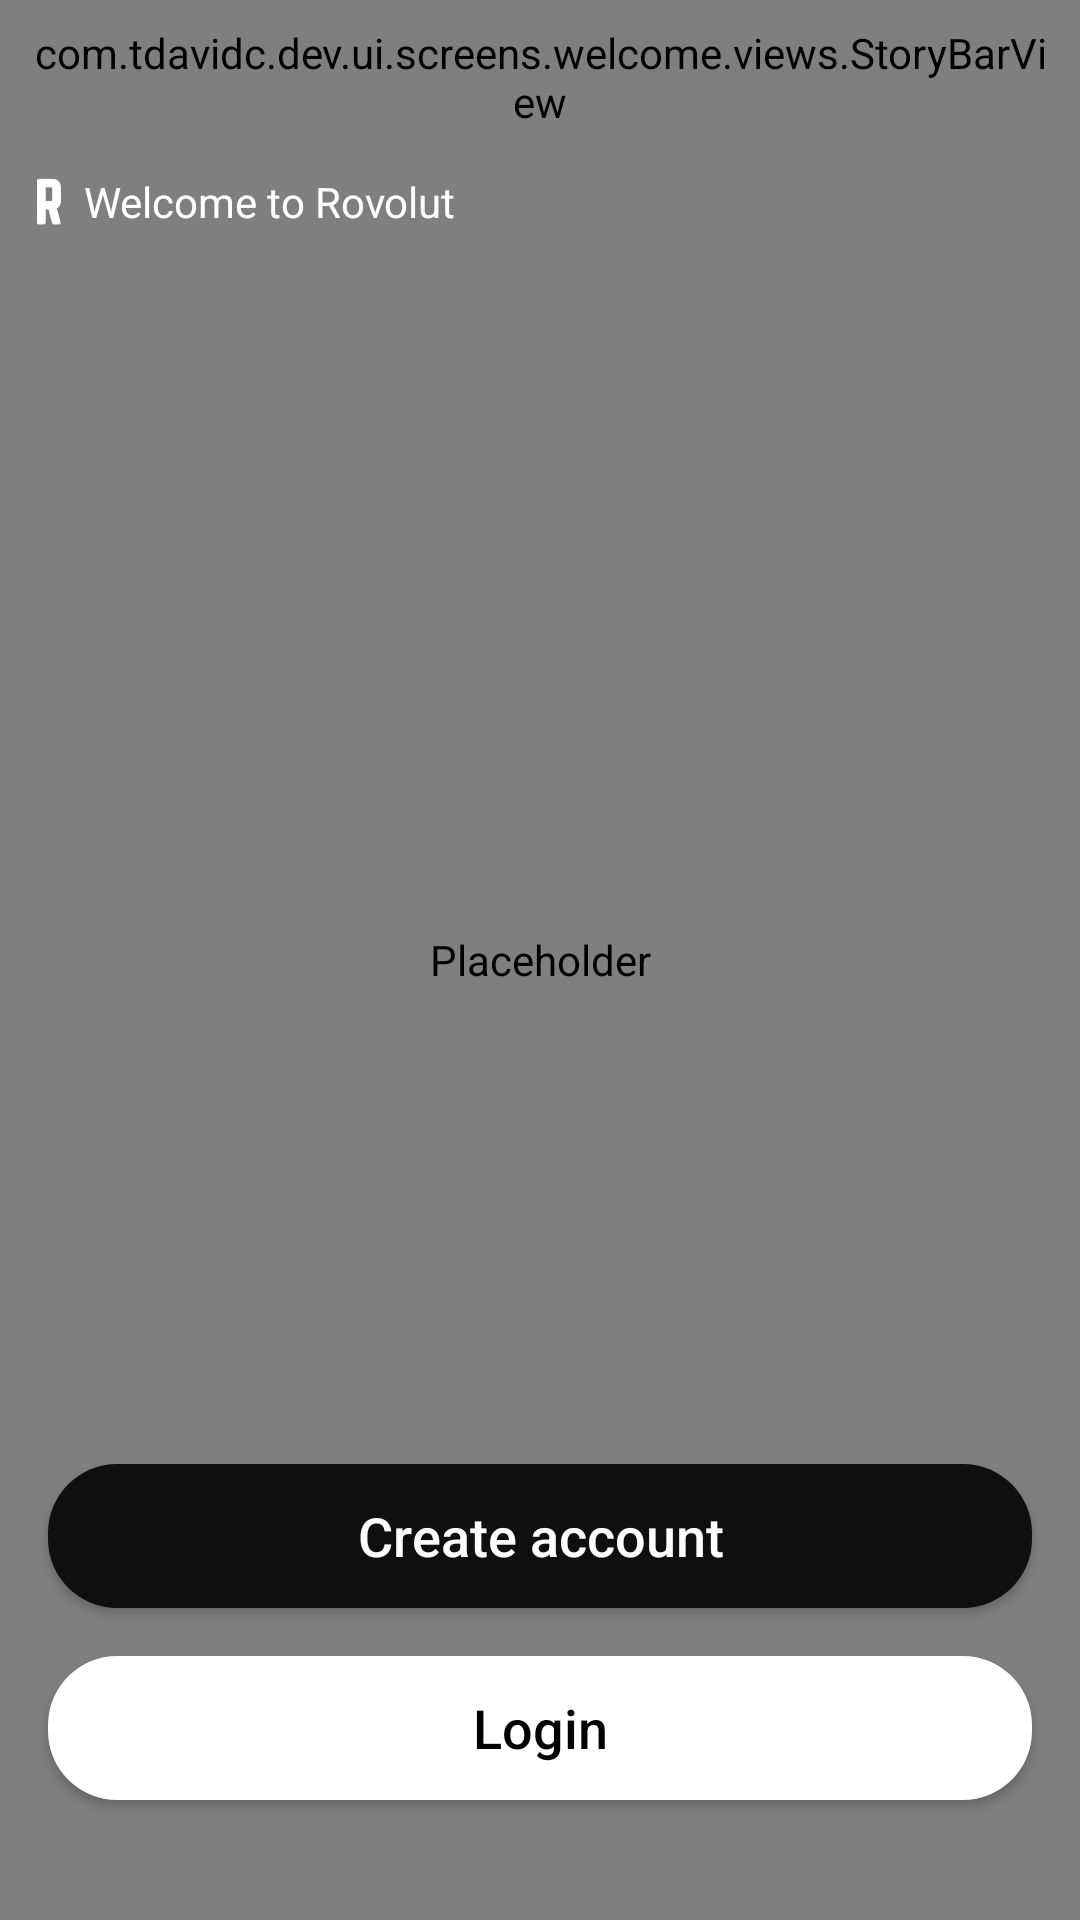

Write the Android layout XML for this screen, with the resource values it uses.
<!-- AndroidManifest.xml: application theme Theme.Rovolut -->
<!-- res/layout/activity_welcome.xml -->
<?xml version="1.0" encoding="utf-8"?>
<androidx.constraintlayout.widget.ConstraintLayout xmlns:android="http://schemas.android.com/apk/res/android"
    xmlns:app="http://schemas.android.com/apk/res-auto"
    android:id="@+id/main_container"
    android:layout_width="match_parent"
    android:layout_height="match_parent">

    <com.airbnb.lottie.LottieAnimationView
        android:id="@+id/background_view"
        android:layout_width="match_parent"
        android:layout_height="match_parent"
        android:contentDescription="@null"
        app:layout_constraintBottom_toBottomOf="parent"
        app:layout_constraintEnd_toEndOf="parent"
        app:layout_constraintStart_toStartOf="parent"
        app:layout_constraintTop_toTopOf="parent"
        app:lottie_autoPlay="true" />

    <com.tdavidc.dev.ui.screens.welcome.views.StoryBarView
        android:id="@+id/story_bar_view"
        android:layout_width="match_parent"
        android:layout_height="wrap_content"
        android:layout_marginHorizontal="@dimen/spacing_xs"
        android:layout_marginTop="@dimen/spacing_xs"
        app:layout_constraintEnd_toEndOf="parent"
        app:layout_constraintStart_toStartOf="parent"
        app:layout_constraintTop_toTopOf="parent" />

    <LinearLayout
        android:id="@+id/header_text"
        android:layout_width="match_parent"
        android:layout_height="wrap_content"
        android:layout_marginHorizontal="@dimen/spacing_xxxs"
        android:layout_marginTop="@dimen/spacing_s"
        android:gravity="center_vertical"
        app:layout_constraintEnd_toEndOf="parent"
        app:layout_constraintStart_toStartOf="parent"
        app:layout_constraintTop_toBottomOf="@id/story_bar_view">

        <ImageView
            android:id="@+id/header_icon"
            android:layout_width="24dp"
            android:layout_height="24dp"
            android:contentDescription="@null"
            android:src="@drawable/ic_home"
            app:tint="@color/white" />

        <TextView
            android:id="@+id/header_text_view"
            android:layout_width="wrap_content"
            android:layout_height="wrap_content"
            android:drawablePadding="0dp"
            android:gravity="center_vertical"
            android:text="@string/welcome_to_rovolut"
            android:textColor="@color/white"
            android:textSize="14sp"
            app:layout_constraintEnd_toEndOf="parent"
            app:layout_constraintStart_toStartOf="parent"
            app:layout_constraintTop_toTopOf="parent" />
    </LinearLayout>


    <TextView
        android:id="@+id/title_text_view"
        android:layout_width="match_parent"
        android:layout_height="wrap_content"
        android:layout_marginHorizontal="@dimen/spacing_l"
        android:textAllCaps="true"
        android:textColor="@color/white"
        android:textSize="32sp"
        android:textStyle="bold"
        app:layout_constraintEnd_toEndOf="parent"
        app:layout_constraintStart_toStartOf="parent"
        app:layout_constraintTop_toBottomOf="@id/header_text" />

    <TextView
        android:id="@+id/description_text_view"
        android:layout_width="match_parent"
        android:layout_height="wrap_content"
        android:layout_marginHorizontal="@dimen/spacing_l"
        android:layout_marginTop="@dimen/screen_vertical_padding"
        android:drawablePadding="0dp"
        android:textColor="@color/white"
        android:textSize="16sp"
        app:layout_constraintEnd_toEndOf="parent"
        app:layout_constraintStart_toStartOf="parent"
        app:layout_constraintTop_toBottomOf="@id/title_text_view" />

    <androidx.appcompat.widget.AppCompatButton
        android:id="@+id/create_account_button"
        style="@style/RoundedButton.Black.Medium"
        android:layout_width="match_parent"
        android:layout_height="wrap_content"
        android:layout_marginHorizontal="@dimen/screen_horizontal_padding"
        android:layout_marginBottom="@dimen/spacing_m"
        android:text="@string/welcome_top_button"
        app:layout_constraintBottom_toTopOf="@+id/login_button"
        app:layout_constraintEnd_toEndOf="parent"
        app:layout_constraintStart_toStartOf="parent" />

    <androidx.appcompat.widget.AppCompatButton
        android:id="@+id/login_button"
        style="@style/RoundedButton.White.Medium"
        android:layout_width="match_parent"
        android:layout_height="wrap_content"
        android:layout_marginHorizontal="@dimen/screen_horizontal_padding"
        android:layout_marginBottom="40dp"
        android:text="@string/welcome_bottom_button"
        app:layout_constraintBottom_toBottomOf="parent"
        app:layout_constraintEnd_toEndOf="parent"
        app:layout_constraintStart_toStartOf="parent" />


</androidx.constraintlayout.widget.ConstraintLayout>
<!-- resources referenced by this layout -->
<resources>
  <color name="white">#FFFFFF</color>
  <dimen name="screen_horizontal_padding">@dimen/spacing_m</dimen>
  <dimen name="screen_vertical_padding">@dimen/spacing_xxs</dimen>
  <dimen name="spacing_l">20dp</dimen>
  <dimen name="spacing_m">16dp</dimen>
  <dimen name="spacing_s">12dp</dimen>
  <dimen name="spacing_xs">8dp</dimen>
  <dimen name="spacing_xxxs">4dp</dimen>
  <string name="welcome_bottom_button">Login</string>
  <string name="welcome_to_rovolut">Welcome to Rovolut</string>
  <string name="welcome_top_button">Create account</string>
  <style name="RoundedButton.Black.Medium" parent="RoundedButton">
          <item name="android:layout_height">@dimen/button_height_medium</item>
          <item name="android:layout_width">@dimen/button_height_medium</item>
          <item name="android:background">@drawable/bg_button_black</item>
          <item name="android:textColor">@color/white</item>
      </style>
  <style name="RoundedButton.White.Medium" parent="RoundedButton">
          <item name="android:layout_height">@dimen/button_height_medium</item>
          <item name="android:layout_width">@dimen/button_height_medium</item>
          <item name="android:background">@drawable/bg_button_white</item>
          <item name="android:textColor">@color/black</item>
      </style>
  <style name="Theme.Rovolut" parent="Theme.Rovolut.Base" />
  <dimen name="spacing_xxs">6dp</dimen>
  <style name="RoundedButton">
          <item name="android:stateListAnimator">@null</item>
          <item name="android:layout_gravity">center</item>
          <item name="android:textColor">@color/color_button_text</item>
          <item name="android:tint">@color/color_button_text</item>
          <item name="android:elevation">2dp</item>
          <item name="android:textAllCaps">false</item>
          <item name="android:textSize">18sp</item>
      </style>
  <dimen name="button_height_medium">48dp</dimen>
  <!-- drawable bg_button_black (drawable) -->
  <?xml version="1.0" encoding="utf-8"?>
  <ripple xmlns:android="http://schemas.android.com/apk/res/android"
      android:color="@color/gray2">
  
      <item android:id="@android:id/background">
          <shape android:shape="rectangle">
              <corners android:radius="23dp"/>
              <solid android:color="@color/black2" />
          </shape>
      </item>
  
  </ripple>
  <!-- drawable bg_button_white (drawable) -->
  <?xml version="1.0" encoding="utf-8"?>
  <ripple xmlns:android="http://schemas.android.com/apk/res/android"
      android:color="@color/gray2">
  
      <item android:id="@android:id/background">
          <shape android:shape="rectangle">
              <corners android:radius="23dp"/>
              <solid android:color="@color/white" />
          </shape>
      </item>
  
  </ripple>
  <color name="black">#000000</color>
  <style name="Theme.Rovolut.Base" parent="Theme.Material3.DayNight.NoActionBar">
          <item name="android:fitsSystemWindows">false</item>
  
          
          <item name="android:windowBackground">@color/black</item>
  
          
          <item name="android:windowActivityTransitions">true</item>
  
          
          <item name="android:windowDrawsSystemBarBackgrounds">true</item>
          <item name="android:statusBarColor">@android:color/transparent</item>
          <item name="android:navigationBarColor">@android:color/transparent</item>
  
      </style>
  <color name="gray2">#838383</color>
  <color name="black2">#0F0F0F</color>
</resources>
